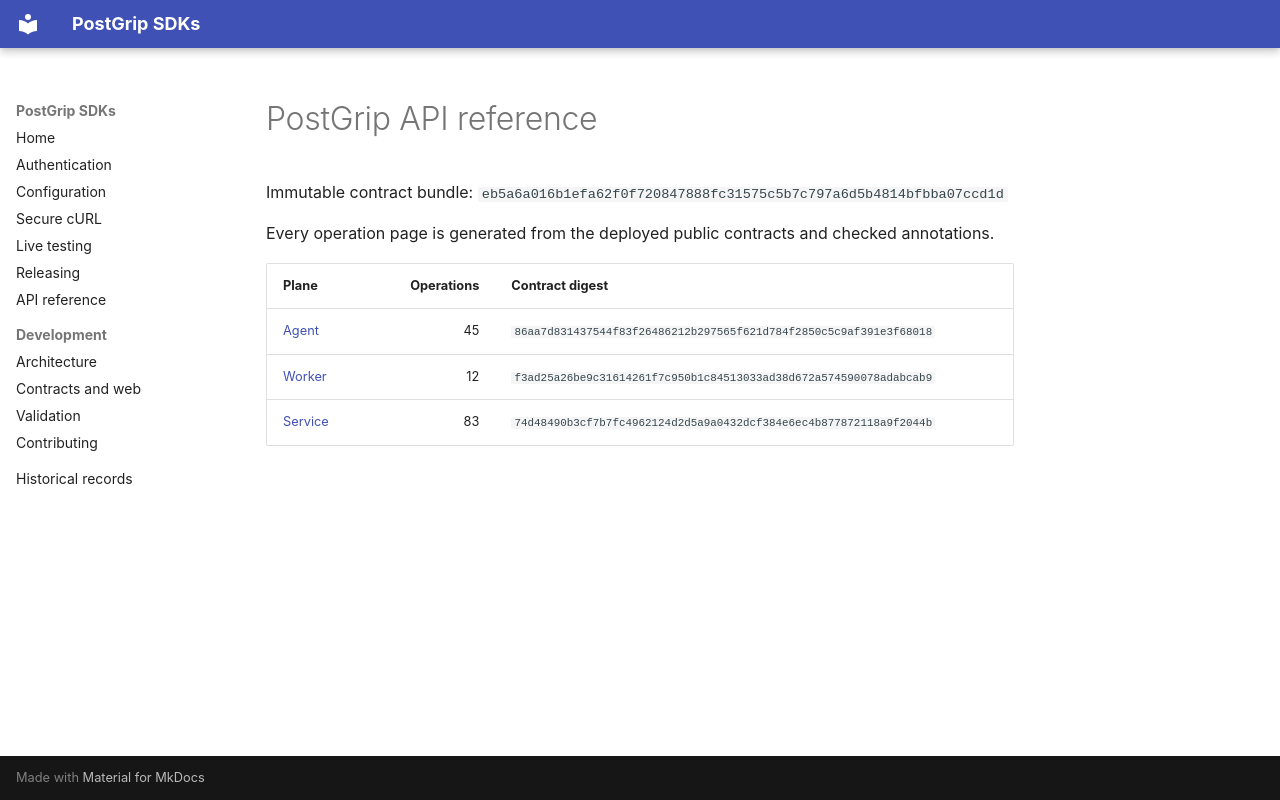

repository: postgrip-io/postgrip-sdk · page: reference/eb5a6a016b1efa62f0f720847888fc31575c5b7c797a6d5b4814bfbba07ccd1d/index.html · generator: mkdocs

# PostGrip API reference

Immutable contract bundle: `eb5a6a016b1efa62f0f720847888fc31575c5b7c797a6d5b4814bfbba07ccd1d`

Every operation page is generated from the deployed public contracts and checked annotations.

| Plane | Operations | Contract digest |
| --- | ---: | --- |
| [Agent](./agent/README.md) | 45 | `86aa7d831437544f83f26486212b297565f621d784f2850c5c9af391e3f68018` |
| [Worker](./worker/README.md) | 12 | `f3ad25a26be9c31614261f7c950b1c84513033ad38d672a574590078adabcab9` |
| [Service](./service/README.md) | 83 | `74d48490b3cf7b7fc4962124d2d5a9a0432dcf384e6ec4b877872118a9f2044b` |
